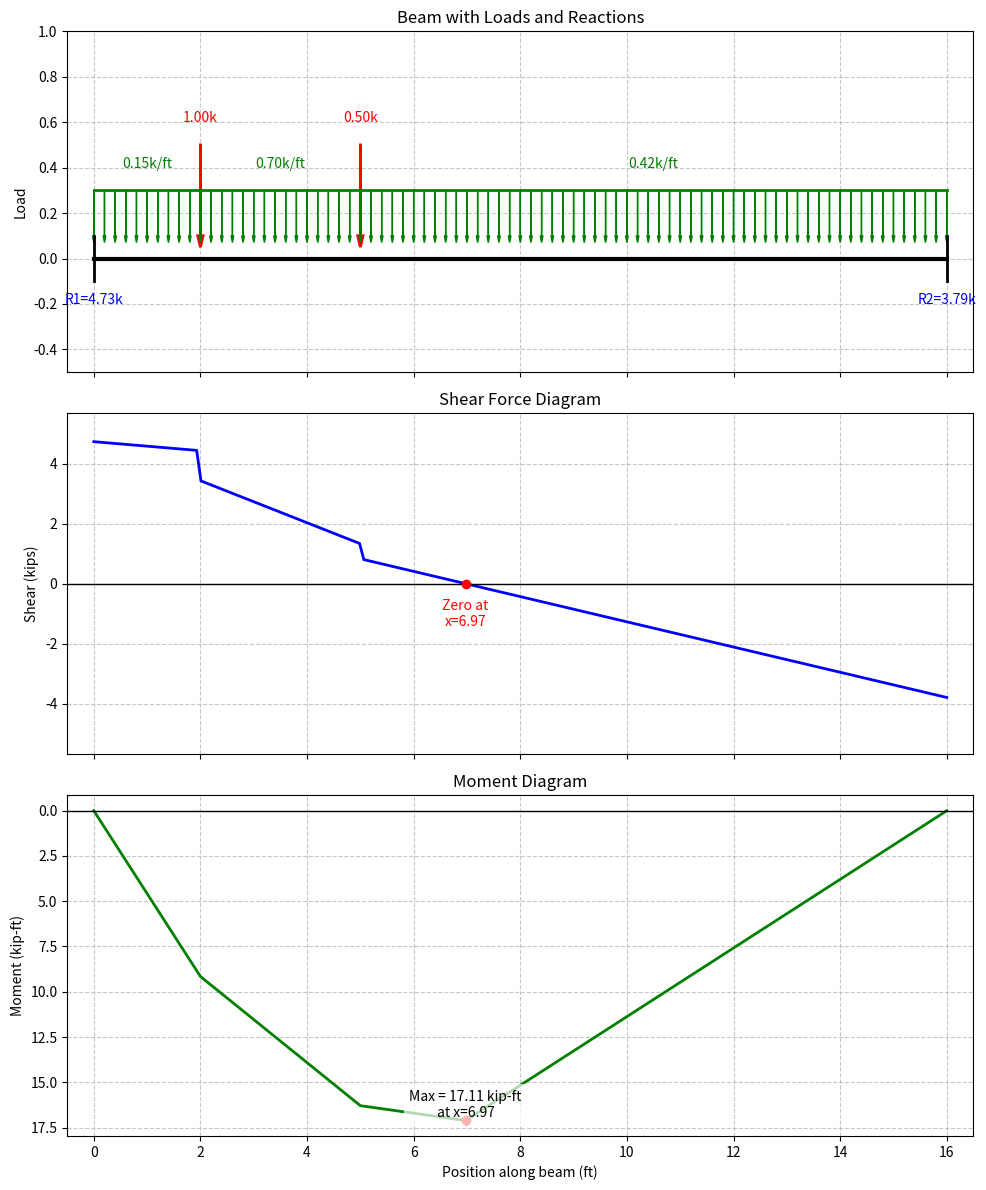

Generate this figure with matplotlib:
"""
This module provides detailed step-by-step beam calculations, focusing on finding
the zero-shear points to determine maximum moments.
"""

import numpy as np
import matplotlib.pyplot as plt

def calculate_reactions(span_length, point_loads, point_load_positions, uniform_loads, uniform_load_regions):
    """
    Calculate reactions for a simply supported beam.
    
    Args:
        span_length: Length of beam span (ft)
        point_loads: List of point load magnitudes (kips)
        point_load_positions: List of point load positions from left support (ft)
        uniform_loads: List of uniform load magnitudes (k/ft)
        uniform_load_regions: List of tuples (start, end) for uniform load regions (ft)
        
    Returns:
        Tuple of (R1, R2) reactions at supports
    """
    print("1. CALCULATING REACTIONS:")
    print(f"   Span Length = {span_length} ft")
    
    # Step 1: Calculate moments about left support for R2
    print("\n   Step 1.1: Calculate moment equilibrium about left support (x=0) to find R2")
    sum_moments = 0
    
    # Point loads contribution to moment
    print("   Point load contributions to moment:")
    for i, (P, x) in enumerate(zip(point_loads, point_load_positions)):
        moment = P * x
        sum_moments += moment
        print(f"     P{i+1} = {P} kips at x = {x} ft -> M = {P} × {x} = {moment:.2f} kip-ft")
    
    # Uniform loads contribution to moment
    print("\n   Uniform load contributions to moment:")
    for i, (w, region) in enumerate(zip(uniform_loads, uniform_load_regions)):
        start, end = region
        length = end - start
        centroid = start + length/2
        load = w * length
        moment = load * centroid
        sum_moments += moment
        print(f"     w{i+1} = {w} k/ft from x = {start} to {end} ft")
        print(f"       Length = {length} ft, Centroid at x = {centroid} ft")
        print(f"       Total load = {w} × {length} = {load:.2f} kips")
        print(f"       Moment = {load:.2f} × {centroid} = {moment:.2f} kip-ft")
    
    # Calculate R2
    R2 = sum_moments / span_length if span_length > 0 else 0
    print(f"\n   Sum of moments = {sum_moments:.2f} kip-ft")
    print(f"   R2 = Sum of moments / Span Length = {sum_moments:.2f} / {span_length} = {R2:.2f} kips")
    
    # Step 2: Calculate vertical force equilibrium for R1
    print("\n   Step 1.2: Calculate vertical force equilibrium to find R1")
    sum_loads = 0
    
    # Point loads
    print("   Point load contributions:")
    for i, P in enumerate(point_loads):
        sum_loads += P
        print(f"     P{i+1} = {P} kips")
    
    # Uniform loads
    print("\n   Uniform load contributions:")
    for i, (w, region) in enumerate(zip(uniform_loads, uniform_load_regions)):
        start, end = region
        length = end - start
        load = w * length
        sum_loads += load
        print(f"     w{i+1} = {w} k/ft over {length} ft = {load:.2f} kips")
    
    # Calculate R1
    R1 = sum_loads - R2
    print(f"\n   Sum of loads = {sum_loads:.2f} kips")
    print(f"   R1 = Sum of loads - R2 = {sum_loads:.2f} - {R2:.2f} = {R1:.2f} kips")
    
    return R1, R2

def calculate_shear_diagram(span_length, R1, R2, point_loads, point_load_positions, uniform_loads, uniform_load_regions):
    """
    Calculate and plot the shear force diagram.
    
    Args:
        span_length: Length of beam span (ft)
        R1, R2: Reactions at supports (kips)
        point_loads: List of point load magnitudes (kips)
        point_load_positions: List of point load positions from left support (ft)
        uniform_loads: List of uniform load magnitudes (k/ft)
        uniform_load_regions: List of tuples (start, end) for uniform load regions (ft)
        
    Returns:
        Tuple of (x_values, shear_values, zero_shear_points)
    """
    print("\n2. CALCULATING SHEAR DIAGRAM:")
    
    # Create x-coordinates for the shear diagram
    # Add points of interest: supports, point loads, uniform load start/end
    x_points = [0, span_length]  # Add supports
    x_points.extend(point_load_positions)  # Add point load positions
    
    # Add uniform load boundaries
    for start, end in uniform_load_regions:
        x_points.extend([start, end])
    
    # Add intermediate points for a smoother diagram
    x_values = sorted(list(set(x_points)))  # Remove duplicates and sort
    x_dense = np.linspace(0, span_length, 200)  # Dense points for accurate zero-crossing
    
    # Initialize shear as R1 at x=0
    shear_values = []
    shear_dense = []
    
    print("\n   Step 2.1: Calculate shear at each point of interest")
    print(f"   Starting shear at x = 0: V(0) = R1 = {R1:.2f} kips")
    
    # Calculate shear at each x-value
    for x in x_dense:
        # Start with reaction at left support
        shear = R1
        
        # Subtract point loads to the left of x
        for P, pos in zip(point_loads, point_load_positions):
            if pos < x:
                shear -= P
        
        # Subtract uniform loads to the left of x
        for w, (start, end) in zip(uniform_loads, uniform_load_regions):
            if start < x:
                # If x is within the uniform load region
                if x <= end:
                    shear -= w * (x - start)
                # If x is beyond the uniform load region
                else:
                    shear -= w * (end - start)
        
        shear_dense.append(shear)
    
    # Calculate shear at points of interest for display
    for x in x_values:
        # Start with reaction at left support
        shear = R1
        
        # Subtract point loads to the left of x
        for P, pos in zip(point_loads, point_load_positions):
            if pos < x:
                shear -= P
                print(f"   At x = {x:.2f} ft: Subtract point load P = {P:.2f} kips at x = {pos:.2f} ft -> V = {shear:.2f} kips")
        
        # Subtract uniform loads to the left of x
        for i, (w, (start, end)) in enumerate(zip(uniform_loads, uniform_load_regions)):
            if start < x:
                # If x is within the uniform load region
                if x <= end:
                    uniform_load_effect = w * (x - start)
                    shear -= uniform_load_effect
                    print(f"   At x = {x:.2f} ft: Subtract uniform load w{i+1} = {w:.2f} k/ft from x = {start:.2f} to {x:.2f} ft")
                    print(f"     Effect = {w:.2f} × ({x:.2f} - {start:.2f}) = {uniform_load_effect:.2f} kips -> V = {shear:.2f} kips")
                # If x is beyond the uniform load region
                else:
                    uniform_load_effect = w * (end - start)
                    shear -= uniform_load_effect
                    print(f"   At x = {x:.2f} ft: Subtract uniform load w{i+1} = {w:.2f} k/ft from x = {start:.2f} to {end:.2f} ft")
                    print(f"     Effect = {w:.2f} × ({end:.2f} - {start:.2f}) = {uniform_load_effect:.2f} kips -> V = {shear:.2f} kips")
        
        shear_values.append(shear)
    
    # Find zero-shear points (where the shear changes sign)
    zero_shear_points = []
    print("\n   Step 2.2: Find points of zero shear (where shear diagram crosses x-axis)")
    
    for i in range(len(x_dense) - 1):
        if shear_dense[i] * shear_dense[i+1] <= 0 and abs(shear_dense[i]) + abs(shear_dense[i+1]) > 0:
            # Linear interpolation to find the exact zero-crossing
            x1, x2 = x_dense[i], x_dense[i+1]
            v1, v2 = shear_dense[i], shear_dense[i+1]
            
            # If both values are zero, take the midpoint
            if v1 == 0 and v2 == 0:
                zero_x = (x1 + x2) / 2
            else:
                # Linear interpolation
                zero_x = x1 - v1 * (x2 - x1) / (v2 - v1) if (v2 - v1) != 0 else x1
            
            zero_shear_points.append(zero_x)
            print(f"   Zero shear at x = {zero_x:.3f} ft (between x = {x1:.3f} and x = {x2:.3f} ft)")
    
    if not zero_shear_points:
        print("   No zero-shear points found in the span")
    
    return x_values, shear_values, zero_shear_points, x_dense, shear_dense

def calculate_moment_diagram(span_length, R1, zero_shear_points, point_loads, point_load_positions, uniform_loads, uniform_load_regions):
    """
    Calculate and plot the moment diagram. Find maximum moment.
    
    Args:
        span_length: Length of beam span (ft)
        R1: Reaction at left support (kips)
        zero_shear_points: List of x-coordinates where shear is zero
        point_loads: List of point load magnitudes (kips)
        point_load_positions: List of point load positions from left support (ft)
        uniform_loads: List of uniform load magnitudes (k/ft)
        uniform_load_regions: List of tuples (start, end) for uniform load regions (ft)
    
    Returns:
        Tuple of (x_values, moment_values, max_moment, max_moment_position)
    """
    print("\n3. CALCULATING MOMENT DIAGRAM:")
    
    # Create x-coordinates for the moment diagram
    x_points = [0, span_length]  # Add supports
    x_points.extend(point_load_positions)  # Add point load positions
    x_points.extend(zero_shear_points)  # Add zero-shear points
    
    # Add uniform load boundaries
    for start, end in uniform_load_regions:
        x_points.extend([start, end])
    
    # Add intermediate points for a smoother diagram
    x_values = sorted(list(set(x_points)))  # Remove duplicates and sort
    
    # Initialize moment values
    moment_values = []
    
    print("\n   Step 3.1: Calculate moment at each point of interest")
    
    # Calculate moment at each x-value
    for x in x_values:
        # Start with reaction at left support
        moment = R1 * x
        print(f"\n   At x = {x:.3f} ft:")
        print(f"     R1 contribution = {R1:.2f} × {x:.3f} = {R1 * x:.3f} kip-ft")
        
        # Subtract point loads to the left of x
        for P, pos in zip(point_loads, point_load_positions):
            if pos < x:
                point_moment = P * (x - pos)
                moment -= point_moment
                print(f"     P = {P:.2f} kips at x = {pos:.3f} ft, effect = -{P:.2f} × ({x:.3f} - {pos:.3f}) = -{point_moment:.3f} kip-ft")
        
        # Subtract uniform loads to the left of x
        for i, (w, (start, end)) in enumerate(zip(uniform_loads, uniform_load_regions)):
            if start < x:
                # If x is within the uniform load region
                if x <= end:
                    # The uniform load acts from start to x
                    length = x - start
                    centroid = start + length/2
                    load = w * length
                    uniform_moment = load * (x - centroid)
                    moment -= uniform_moment
                    print(f"     w{i+1} = {w:.2f} k/ft from x = {start:.3f} to {x:.3f} ft")
                    print(f"       Length = {length:.3f} ft, Centroid at x = {centroid:.3f} ft")
                    print(f"       Total load = {w:.2f} × {length:.3f} = {load:.3f} kips")
                    print(f"       Effect = -{load:.3f} × ({x:.3f} - {centroid:.3f}) = -{uniform_moment:.3f} kip-ft")
                
                # If x is beyond the uniform load region
                else:
                    # The uniform load acts from start to end
                    length = end - start
                    centroid = start + length/2
                    load = w * length
                    uniform_moment = load * (x - centroid)
                    moment -= uniform_moment
                    print(f"     w{i+1} = {w:.2f} k/ft from x = {start:.3f} to {end:.3f} ft")
                    print(f"       Length = {length:.3f} ft, Centroid at x = {centroid:.3f} ft")
                    print(f"       Total load = {w:.2f} × {length:.3f} = {load:.3f} kips")
                    print(f"       Effect = -{load:.3f} × ({x:.3f} - {centroid:.3f}) = -{uniform_moment:.3f} kip-ft")
        
        print(f"     Total moment at x = {x:.3f} ft: M = {moment:.3f} kip-ft")
        moment_values.append(moment)
    
    # Find maximum moment
    max_moment = max(moment_values)
    max_moment_index = moment_values.index(max_moment)
    max_moment_position = x_values[max_moment_index]
    
    # Check if maximum moment occurs at a zero-shear point
    at_zero_shear = False
    closest_zero_shear = None
    closest_distance = float('inf')
    
    for zero_x in zero_shear_points:
        if abs(zero_x - max_moment_position) < 0.001:  # Threshold for considering "at zero shear"
            at_zero_shear = True
            break
        # Find the closest zero-shear point
        if abs(zero_x - max_moment_position) < closest_distance:
            closest_distance = abs(zero_x - max_moment_position)
            closest_zero_shear = zero_x
    
    print("\n   Step 3.2: Locate maximum moment")
    print(f"   Maximum moment = {max_moment:.3f} kip-ft at x = {max_moment_position:.3f} ft")
    
    if at_zero_shear:
        print("   Maximum moment occurs at a zero-shear point, which confirms the theoretical expectation.")
    elif zero_shear_points:
        print(f"   Note: Closest zero-shear point is at x = {closest_zero_shear:.3f} ft, {closest_distance:.3f} ft away.")
        print("   Small difference may be due to calculation precision or load distribution.")
        # At ends or under point loads, maximum moment may not occur at zero shear
        if max_moment_position in point_load_positions or max_moment_position in (0, span_length):
            print("   Maximum moment occurs at a point load or support location, not at zero shear.")
    
    return x_values, moment_values, max_moment, max_moment_position

def plot_beam_diagrams(span_length, R1, R2, point_loads, point_load_positions, uniform_loads, uniform_load_regions,
                      x_shear, shear_values, x_dense, shear_dense, zero_shear_points,
                      x_moment, moment_values, max_moment_position):
    """Plot the beam, shear diagram, and moment diagram."""
    fig, (ax1, ax2, ax3) = plt.subplots(3, 1, figsize=(10, 12), gridspec_kw={'height_ratios': [1, 1, 1]})
    
    # Plot beam with loads
    ax1.plot([0, span_length], [0, 0], 'k-', linewidth=3)  # Beam
    ax1.plot([0, 0], [-0.1, 0.1], 'k-', linewidth=2)  # Left support
    ax1.plot([span_length, span_length], [-0.1, 0.1], 'k-', linewidth=2)  # Right support
    
    # Add reactions
    ax1.text(0, -0.2, f"R1={R1:.2f}k", ha='center', color='blue')
    ax1.text(span_length, -0.2, f"R2={R2:.2f}k", ha='center', color='blue')
    
    # Add point loads
    for P, pos in zip(point_loads, point_load_positions):
        ax1.arrow(pos, 0.5, 0, -0.4, head_width=0.1, head_length=0.05, fc='red', ec='red', linewidth=2)
        ax1.text(pos, 0.6, f"{P:.2f}k", ha='center', color='red')
    
    # Add uniform loads
    for w, (start, end) in zip(uniform_loads, uniform_load_regions):
        # Draw uniform load
        spacing = min(0.2, (end - start) / 5)
        positions = np.arange(start, end + spacing/2, spacing)
        for pos in positions:
            ax1.arrow(pos, 0.3, 0, -0.2, head_width=0.05, head_length=0.03, fc='green', ec='green', linewidth=1)
        # Draw horizontal line
        ax1.plot([start, end], [0.3, 0.3], 'g-', linewidth=2)
        # Add label
        ax1.text((start + end)/2, 0.4, f"{w:.2f}k/ft", ha='center', color='green')
    
    ax1.set_title("Beam with Loads and Reactions")
    ax1.set_xlim(-0.5, span_length + 0.5)
    ax1.set_ylim(-0.5, 1.0)
    ax1.set_ylabel("Load")
    ax1.grid(True, linestyle='--', alpha=0.7)
    ax1.set_axisbelow(True)
    ax1.set_xticklabels([])
    
    # Plot shear diagram
    ax2.plot(x_dense, shear_dense, 'b-', linewidth=2)
    ax2.axhline(y=0, color='k', linestyle='-', linewidth=1)
    
    # Mark zero-shear points
    for zero_x in zero_shear_points:
        ax2.plot(zero_x, 0, 'ro', markersize=6)
        ax2.text(zero_x, -0.5, f"Zero at\nx={zero_x:.2f}", ha='center', va='top', color='red',
                bbox=dict(facecolor='white', alpha=0.7, edgecolor='none'))
    
    ax2.set_title("Shear Force Diagram")
    ax2.set_xlim(-0.5, span_length + 0.5)
    y_max = max(abs(min(shear_dense)), abs(max(shear_dense))) * 1.2
    ax2.set_ylim(-y_max, y_max)
    ax2.set_ylabel("Shear (kips)")
    ax2.grid(True, linestyle='--', alpha=0.7)
    ax2.set_axisbelow(True)
    ax2.set_xticklabels([])
    
    # Plot moment diagram
    ax3.plot(x_moment, moment_values, 'g-', linewidth=2)
    ax3.axhline(y=0, color='k', linestyle='-', linewidth=1)
    
    # Mark maximum moment
    max_index = moment_values.index(max(moment_values))
    max_x = x_moment[max_index]
    max_M = moment_values[max_index]
    ax3.plot(max_x, max_M, 'ro', markersize=6)
    ax3.text(max_x, max_M * 0.9, f"Max = {max_M:.2f} kip-ft\nat x={max_x:.2f}", ha='center', va='top',
            bbox=dict(facecolor='white', alpha=0.7, edgecolor='none'))
    
    ax3.set_title("Moment Diagram")
    ax3.set_xlim(-0.5, span_length + 0.5)
    ax3.set_xlabel("Position along beam (ft)")
    ax3.set_ylabel("Moment (kip-ft)")
    ax3.grid(True, linestyle='--', alpha=0.7)
    ax3.set_axisbelow(True)
    ax3.invert_yaxis()  # Convention: positive moment plots downward
    
    plt.tight_layout()
    plt.savefig("beam_analysis_diagrams.png", dpi=150, bbox_inches='tight')
    print("\n   Beam diagrams saved to 'beam_analysis_diagrams.png'")
    plt.close()

def perform_detailed_beam_analysis(span_length, point_loads, point_load_positions, uniform_loads, uniform_load_regions):
    """
    Perform a detailed beam analysis including reactions, shear, and moment calculations.
    
    Args:
        span_length: Length of beam span (ft)
        point_loads: List of point load magnitudes (kips)
        point_load_positions: List of point load positions from left support (ft)
        uniform_loads: List of uniform load magnitudes (k/ft)
        uniform_load_regions: List of tuples (start, end) for uniform load regions (ft)
    """
    print("\n" + "="*80)
    print("DETAILED BEAM ANALYSIS")
    print("="*80)
    print(f"Span Length: {span_length} ft")
    
    if point_loads:
        print("\nPoint Loads:")
        for i, (P, pos) in enumerate(zip(point_loads, point_load_positions)):
            print(f"  P{i+1} = {P} kips at x = {pos} ft")
    
    if uniform_loads:
        print("\nUniform Loads:")
        for i, (w, (start, end)) in enumerate(zip(uniform_loads, uniform_load_regions)):
            print(f"  w{i+1} = {w} k/ft from x = {start} ft to x = {end} ft")
    
    print("\n" + "-"*80)
    
    # Step 1: Calculate reactions
    R1, R2 = calculate_reactions(span_length, point_loads, point_load_positions, uniform_loads, uniform_load_regions)
    
    # Step 2: Calculate shear diagram and find zero-shear points
    x_shear, shear_values, zero_shear_points, x_dense, shear_dense = calculate_shear_diagram(
        span_length, R1, R2, point_loads, point_load_positions, uniform_loads, uniform_load_regions
    )
    
    # Step 3: Calculate moment diagram and find maximum moment
    x_moment, moment_values, max_moment, max_moment_position = calculate_moment_diagram(
        span_length, R1, zero_shear_points, point_loads, point_load_positions, uniform_loads, uniform_load_regions
    )
    
    # Step 4: Plot the diagrams
    plot_beam_diagrams(
        span_length, R1, R2, point_loads, point_load_positions, uniform_loads, uniform_load_regions,
        x_shear, shear_values, x_dense, shear_dense, zero_shear_points,
        x_moment, moment_values, max_moment_position
    )
    
    print("\n" + "="*80)
    print("SUMMARY OF RESULTS:")
    print("="*80)
    print(f"Reactions: R1 = {R1:.2f} kips, R2 = {R2:.2f} kips")
    
    if zero_shear_points:
        print("\nZero-Shear Points:")
        for i, zero_x in enumerate(zero_shear_points):
            print(f"  Point {i+1}: x = {zero_x:.3f} ft")
    else:
        print("\nNo zero-shear points within the span")
    
    print(f"\nMaximum Moment: {max_moment:.3f} kip-ft at x = {max_moment_position:.3f} ft")
    
    print("\nTHEORETICAL VERIFICATION:")
    print("Maximum moment occurs where shear changes sign (crosses zero).")
    if any(abs(zero_x - max_moment_position) < 0.01 for zero_x in zero_shear_points):
        print("This is confirmed by our calculations.")
    else:
        print("Note: In this case, the maximum moment might not occur exactly at a zero-shear point due to:")
        print("  - The beam may have non-continuous loading")
        print("  - Maximum moment may occur at a point load or beam end")
        print("  - Numerical approximation in calculations")
    
    print("\n" + "="*80)

# Example usage
if __name__ == "__main__":
    # Simple beam example: 16-ft span with point load and uniform load
    span_length = 16.0  # feet
    
    # Point loads (kips) and their positions (ft from left support)
    point_loads = [1.0, 0.5]
    point_load_positions = [2.0, 5.0]
    
    # Uniform loads (k/ft) and their regions (start, end) in ft from left support
    uniform_loads = [0.15, 0.7, 0.42]
    uniform_load_regions = [(0, 2), (2, 5), (5, 16)]
    
    # Perform analysis
    perform_detailed_beam_analysis(span_length, point_loads, point_load_positions, 
                                 uniform_loads, uniform_load_regions) 
